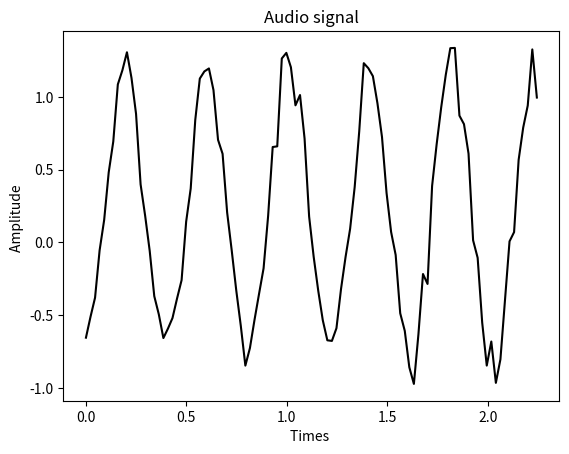

Generate this figure with matplotlib:
# -*- coding:utf-8 -*- 
# Author: Roc-J

import numpy as np
import matplotlib.pyplot as plt
from scipy.io.wavfile import write

output_file = 'output_generated.wav'

# 指定音频生成的参数
'''
时间， 采样频率， 音频的频率，
'''
duration = 3
sampling_freq = 44100
tone_freq = 587
min_val = -2 * np.pi
max_val = 2 * np.pi

t = np.linspace(min_val, max_val, duration * sampling_freq)
audio = np.sin(2 * np.pi * tone_freq * t)

# 加入噪声
noise  = 0.4 * np.random.rand(duration* sampling_freq)
audio += noise

# 转换成int16的整形
scaling_factor = pow(2, 15) -1
audio_normalized = audio / np.max(np.abs(audio))
audio_scaled = np.int16(audio_normalized * scaling_factor)

# write
write(output_file, sampling_freq, audio_scaled)

audio = audio[:100]
x_values = np.arange(0, len(audio), 1) / float(sampling_freq)

x_values *= 1000

plt.figure()
plt.plot(x_values, audio, color='black')
plt.title('Audio signal')
plt.xlabel('Times ')
plt.ylabel('Amplitude ')
plt.show()